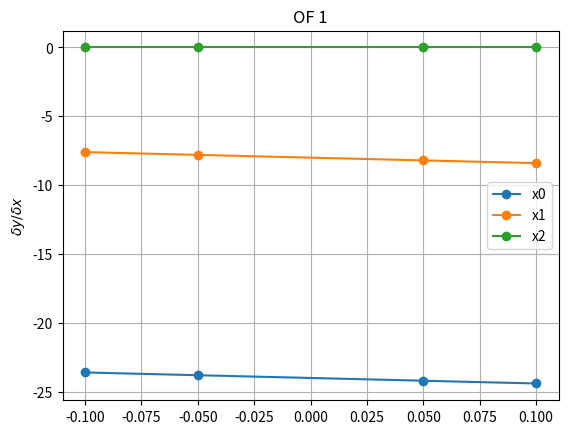
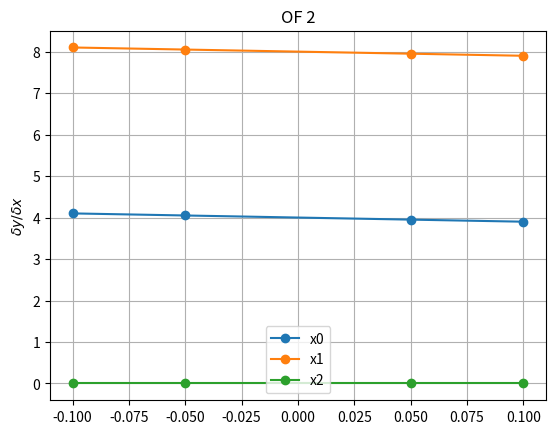
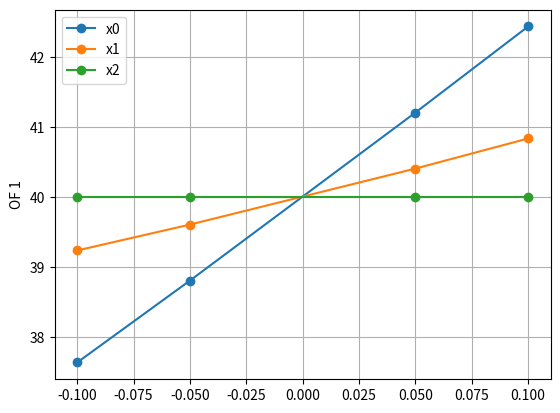
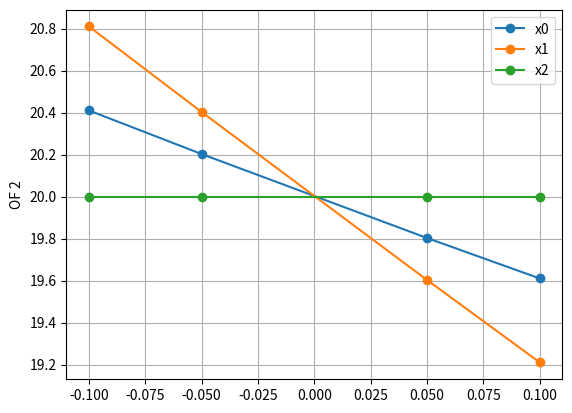

The matplotlib source for these figures, in order:
# -*- coding: utf-8 -*-
"""
Created on Mon Apr 29 12:42:31 2019

@author: jchaconhurtado
"""

import numpy as np

def _sample_problem(x):
    '''This is the Binh and Korn function'''
    
    
    # adding constraint 1
    if (x[0] - 5.0)**2 + x[1]**2 > 25.0:
        f1,f2 = np.nan, np.nan
    
    # adding constraint 2
    elif (x[0] - 8.0)**2 + (x[1] + 3.0)**2 < 7.7:
        f1,f2 = np.nan, np.nan
    
    # calculate the OF
    else:
        f1 = 4.0*x[0]**2 + 4.0*x[1]**2  
        f2 = (x[0] - 5.0)**2 + (x[1] - 5.0)**2
    
    return f1, f2

# Make perturbation matrix
def _perturbation(pars, dx):
    '''calculate the perturbation vector for a OAT analysis'''
    pars = np.array(pars)
    dx = np.array(dx)

    n_pars = pars.size
    n_pert = dx[0].size
    perturbed_pars = np.zeros([n_pars, n_pert])  # upper and lower bounds
    for i in range(n_pars):
        for j in range(n_pert):
            perturbed_pars[i, j] = pars[i] + dx[i, j]
    return perturbed_pars            

def oat_sensitivity(func, pars, dx):
    '''one at the time sensitivity analysis
    
    Parameters
    ----------
    
    func : function
        Function that calculate the sensitivity objectives
    pars : 1D array
        Parameters around which the OAT sensitivity will be calculated. This 
        vector contains all of the arguments to run the function
    dx : 2D array
        Matrix containing the perturbance for each of the variables.
    
    Returns
    -------
    perturbed_res : 3D array
        Matrix with the results of the model runs for each perturbation with
        dimensions of parameter, perturbation and objetive function
    delta : 3D array
        
    '''
    if np.any(dx == 0):
        raise ValueError('dx values cannot contain zero')
        
    pars = np.array(pars)
    dx = np.array(dx)
    
    # get the parameters
    n_pars = pars.size
    n_pert = dx[0].size
    
    perturbed_pars = _perturbation(pars, dx)
    centered_res = np.array(func(pars))
    n_of = centered_res.size
    
    perturbed_res = np.zeros([n_pars, n_pert, n_of])
    delta = np.zeros([n_pars, n_pert, n_of])
    for i in range(n_pars):
        for j in range(n_pert):
            if dx[i,j] == 0.0:
                perturbed_res[i, j, :] = centered_res
                delta[i, j, :] = None
            else:
                _pp = np.zeros_like(pars)
                _pp[:] = pars
                _pp[i] = perturbed_pars[i, j]
                perturbed_res[i, j, :] = np.array(func(_pp))
                delta[i, j, :] = (centered_res - perturbed_res[i, j]) / (dx[i, j])
            
    return perturbed_res, delta

def local_sensitivity(func, pars, vicinity=0.05, n_pert=10):
    '''
    
    Create a local sensitivity analysis around a fractional value of the 
    centered parameter values (vicinity).
    
    Parameters
    ----------
    
    func : function
        Function that calculate the sensitivity objectives
    pars : 1D array
        Parameters around which the OAT sensitivity will be calculated. This 
        vector contains all of the arguments to run the function
    vicinity : float
        Fraction of the parameter that will be used in generating the local
        sensitivity
    n_pert : int
        Number of points for each variable in the calculation of the local 
        sensitivity
        
    Returns
    -------
    lsi : 1D array
        Local sensitivity index as a normalised value
    
    '''
    # Create the perturbations aroun the vicinity
    perts = np.zeros([pars.size, n_pert])
    
    for i in range(pars.size):
        pert_width = pars[i]*vicinity
        perts[i, :] = np.linspace(pars[i] - pert_width, 
                                  pars[i] + pert_width, 
                                  n_pert)
    
    # Make oat sensitivity analysis
    perturbed_res, delta = oat_sensitivity(func, pars, perts)
    
    # calculate slope of the regression line in the perturbed values
    lsi = np.zeros(pars.size)
    for i in range(pars.size):
        lsi[i] = np.polyfit(perts[i,:], perturbed_res[i,:,0], deg=1)[0]
    
    # normalise the results
    lsi = lsi / np.nansum(np.abs(lsi))
    
    return lsi

if __name__ == '__main__':
    import matplotlib.pyplot as plt

    pars = np.array([3.0, 1.0 , 1.0])
    pars_label = ['x0','x1','x2']
    of_label = ['OF 1','OF 2']
    
    dx = np.array([[-0.1, -0.05, 0.05, 0.1], 
                   [-0.1, -0.05, 0.05, 0.1],
                   [-0.1, -0.05, 0.05, 0.1]])
    
    res = oat_sensitivity(_sample_problem, pars, dx)
    n_pars, n_pert, n_of = res[1].shape
    
    for obj in range(n_of):
        plt.figure()
        plt.ylabel(r'$\delta y / \delta x$')
        plt.grid()
        for par in range(n_pars):
            plt.plot(dx[par], res[1][par, :, obj], 'o-',label=pars_label[par])
        plt.title(of_label[obj])
        plt.legend()    
        plt.show()
    
    for obj in range(n_of):
        plt.figure()
        plt.grid()
        for par in range(n_pars):
            plt.plot(dx[par], res[0][par, :, obj], 'o-',label=pars_label[par])
        plt.ylabel(of_label[obj])
        plt.legend()    
        plt.show()    